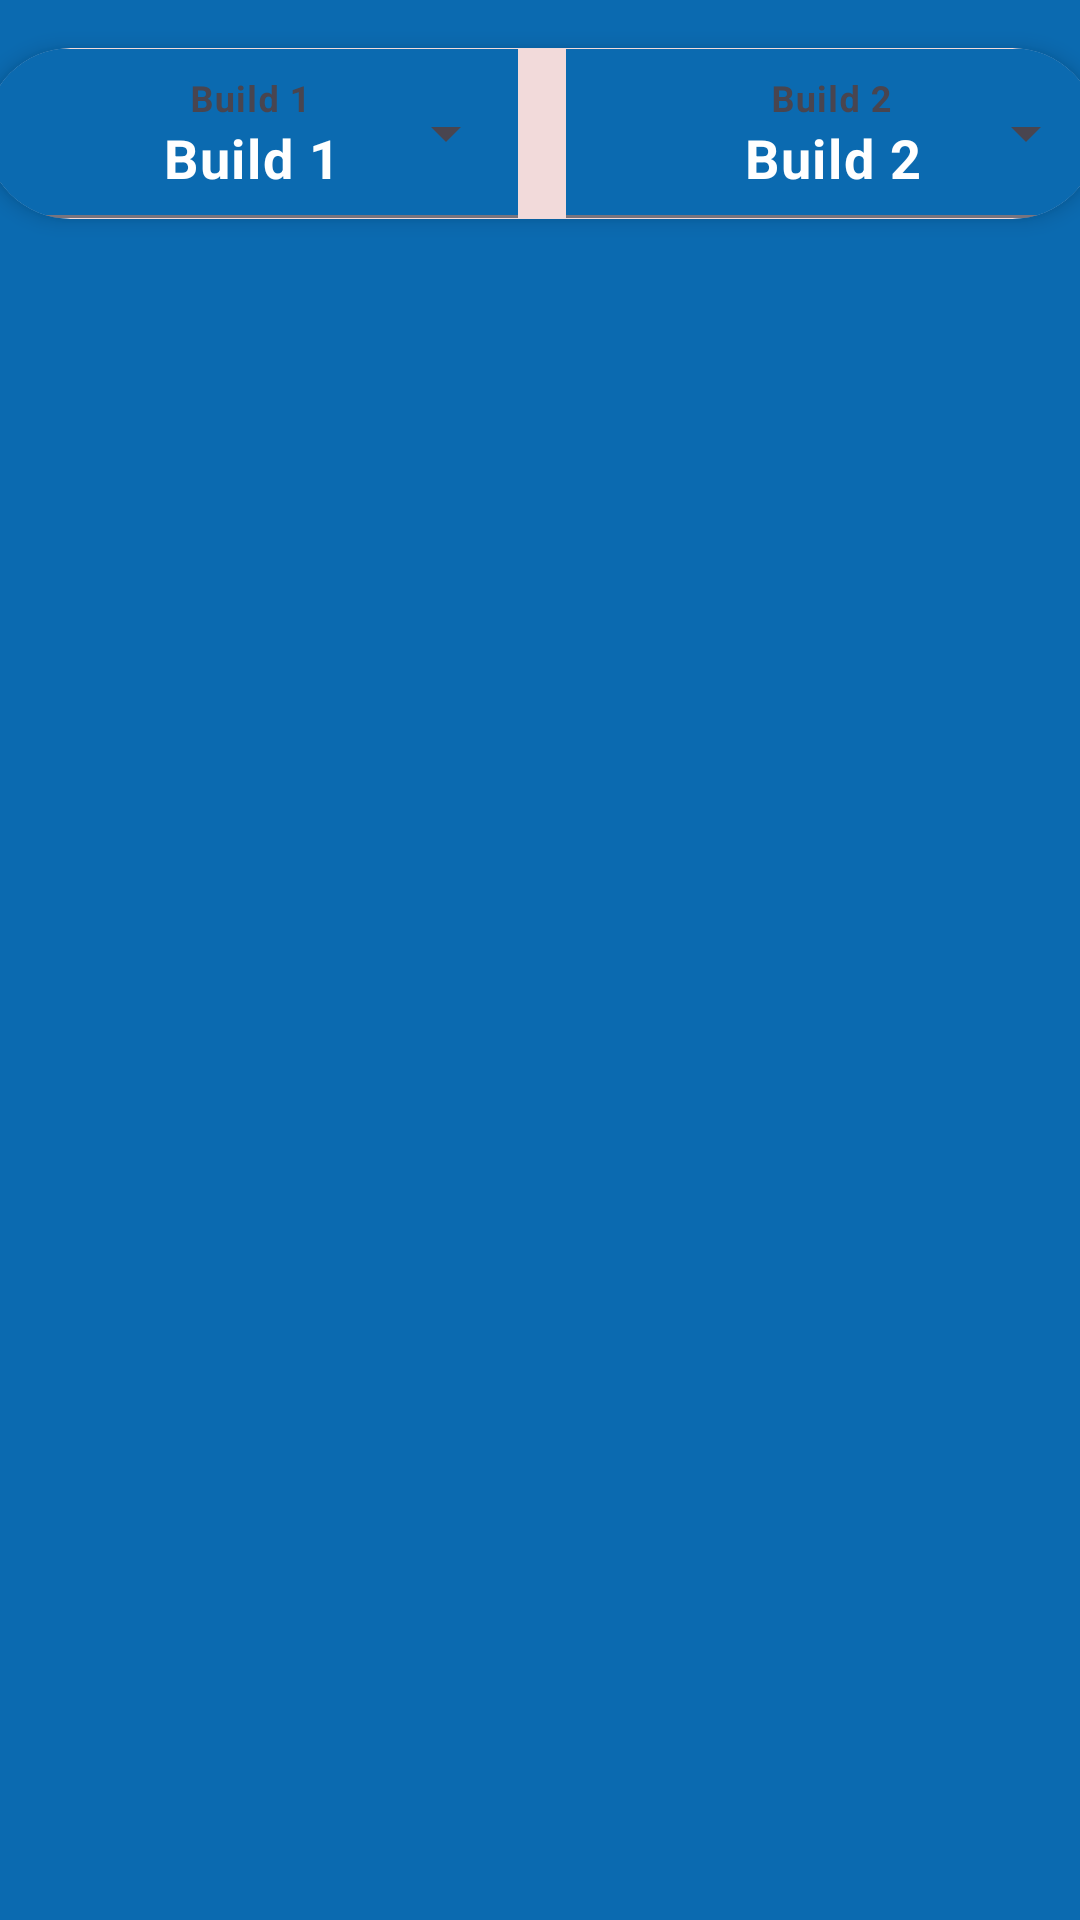

Produce the Android XML layout that renders to this screen, including the resource entries it uses.
<!-- AndroidManifest.xml: application theme Theme.TechInfo -->
<!-- res/layout/fragment_pc_comparison.xml -->
<?xml version="1.0" encoding="utf-8"?>
<androidx.constraintlayout.widget.ConstraintLayout
    xmlns:android="http://schemas.android.com/apk/res/android"
    xmlns:app="http://schemas.android.com/apk/res-auto"
    xmlns:tools="http://schemas.android.com/tools"
    android:layout_width="match_parent"
    android:layout_height="match_parent"
    android:background="@color/background"
    tools:context=".Fragments.PcComparison.PcComparison">

    
    <androidx.cardview.widget.CardView
        android:id="@+id/cardView3"
        android:layout_width="371dp"
        android:layout_height="57dp"
        android:layout_margin="16dp"
        android:layout_marginTop="1dp"
        app:cardBackgroundColor="@color/cardview"
        app:cardCornerRadius="30dp"
        app:cardElevation="4dp"
        app:layout_constraintEnd_toEndOf="parent"
        app:layout_constraintStart_toStartOf="parent"
        app:layout_constraintTop_toTopOf="parent">

        
        <androidx.constraintlayout.widget.ConstraintLayout
            android:layout_width="match_parent"
            android:layout_height="match_parent">

            
            <com.google.android.material.textfield.TextInputLayout
                android:id="@+id/ComponentsDropDown"
                style="@style/Widget.Material3.TextInputLayout.FilledBox.Dense.ExposedDropdownMenu"
                android:layout_width="0dp"
                android:layout_height="wrap_content"
                android:layout_marginEnd="8dp"
                android:hint="Build 1"
                app:boxCornerRadiusBottomEnd="0dp"
                app:boxCornerRadiusBottomStart="0dp"
                app:boxCornerRadiusTopEnd="30dp"
                app:boxCornerRadiusTopStart="30dp"
                app:layout_constraintBottom_toBottomOf="parent"
                app:layout_constraintEnd_toStartOf="@+id/Parts2DropDown"
                app:layout_constraintStart_toStartOf="parent"
                app:layout_constraintTop_toTopOf="parent">

                <AutoCompleteTextView
                    android:id="@+id/Parts1"
                    android:layout_width="match_parent"
                    android:layout_height="wrap_content"
                    android:background="@color/background"
                    android:gravity="center"
                    android:inputType="none"
                    android:text="Build 1"
                    android:textColor="@android:color/white"
                    android:textSize="18sp"
                    android:textStyle="bold" />
            </com.google.android.material.textfield.TextInputLayout>

            
            <com.google.android.material.textfield.TextInputLayout
                android:id="@+id/Parts2DropDown"
                style="@style/Widget.Material3.TextInputLayout.FilledBox.Dense.ExposedDropdownMenu"
                android:layout_width="0dp"
                android:layout_height="wrap_content"
                android:layout_marginStart="8dp"
                android:hint="Build 2"
                app:boxCornerRadiusBottomEnd="0dp"
                app:boxCornerRadiusBottomStart="0dp"
                app:boxCornerRadiusTopEnd="30dp"
                app:boxCornerRadiusTopStart="30dp"
                app:layout_constraintBottom_toBottomOf="parent"
                app:layout_constraintEnd_toEndOf="parent"
                app:layout_constraintStart_toEndOf="@id/ComponentsDropDown"
                app:layout_constraintTop_toTopOf="parent">

                <AutoCompleteTextView
                    android:id="@+id/Parts2"
                    android:layout_width="match_parent"
                    android:layout_height="wrap_content"
                    android:background="@color/background"
                    android:gravity="center"
                    android:inputType="none"
                    android:text="Build 2"
                    android:textColor="@android:color/white"
                    android:textSize="18sp"
                    android:textStyle="bold" />
            </com.google.android.material.textfield.TextInputLayout>

        </androidx.constraintlayout.widget.ConstraintLayout>
    </androidx.cardview.widget.CardView>

    
    <androidx.recyclerview.widget.RecyclerView
        android:id="@+id/recyclerView"
        android:layout_width="0dp"
        android:layout_height="0dp"
        android:layout_margin="16dp"
        android:scrollbars="vertical"
        app:layout_constraintTop_toBottomOf="@+id/cardView3"
        app:layout_constraintBottom_toBottomOf="parent"
        app:layout_constraintEnd_toEndOf="parent"
        app:layout_constraintStart_toStartOf="parent" />
</androidx.constraintlayout.widget.ConstraintLayout>
<!-- resources referenced by this layout -->
<resources>
  <color name="background">#0B6AB0</color>
  <color name="cardview">#F2DADA</color>
  <style name="Theme.TechInfo" parent="Base.Theme.TechInfo" />
  <style name="Base.Theme.TechInfo" parent="Theme.Material3.DayNight.NoActionBar">
          <item name="windowActionBar">false</item>
          <item name="windowNoTitle">true</item>
      </style>
</resources>
